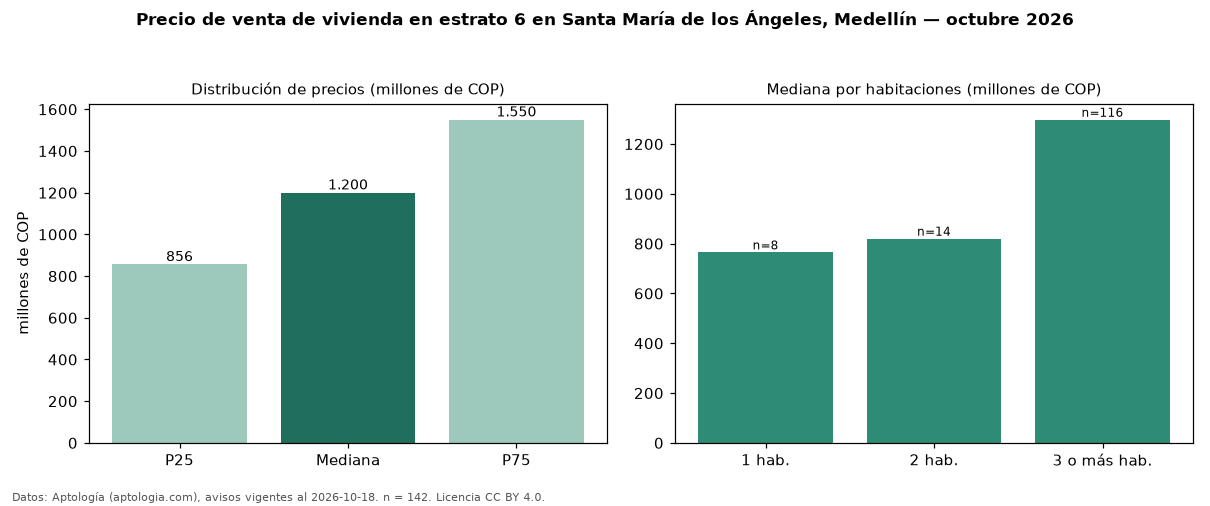

Data behind this chart, as committed beside it:
seccion, metrica, valor, moneda, n
precio, p25, 856250000, COP, 142
precio, mediana, 1200000000, COP, 142
precio, p75, 1550000000, COP, 142
precio, minimo, 400000000, COP, 142
precio, maximo, 5600000000, COP, 142
m2, mediana_precio_m2, 8853535, COP, 138
m2, area_mediana_m2, 140.0, m2, 138
admin, mediana_admin_mes, 973705, COP, 95
banos, mediana_banos, 3.0, , 
parqueadero, pct_con_parqueadero, 99.3, %, 142
estrato, estrato_mas_frecuente, 6, , 142
habitaciones, 1, 765000000, COP, 8
habitaciones, 2, 820000000, COP, 14
habitaciones, 3+, 1297500000, COP, 116
fuente, fecha_datos, 2026-10-18, , 
fuente, atribucion, https://www.aptologia.com/venta/medellin…, , 
fuente, licencia, CC BY 4.0, , 
